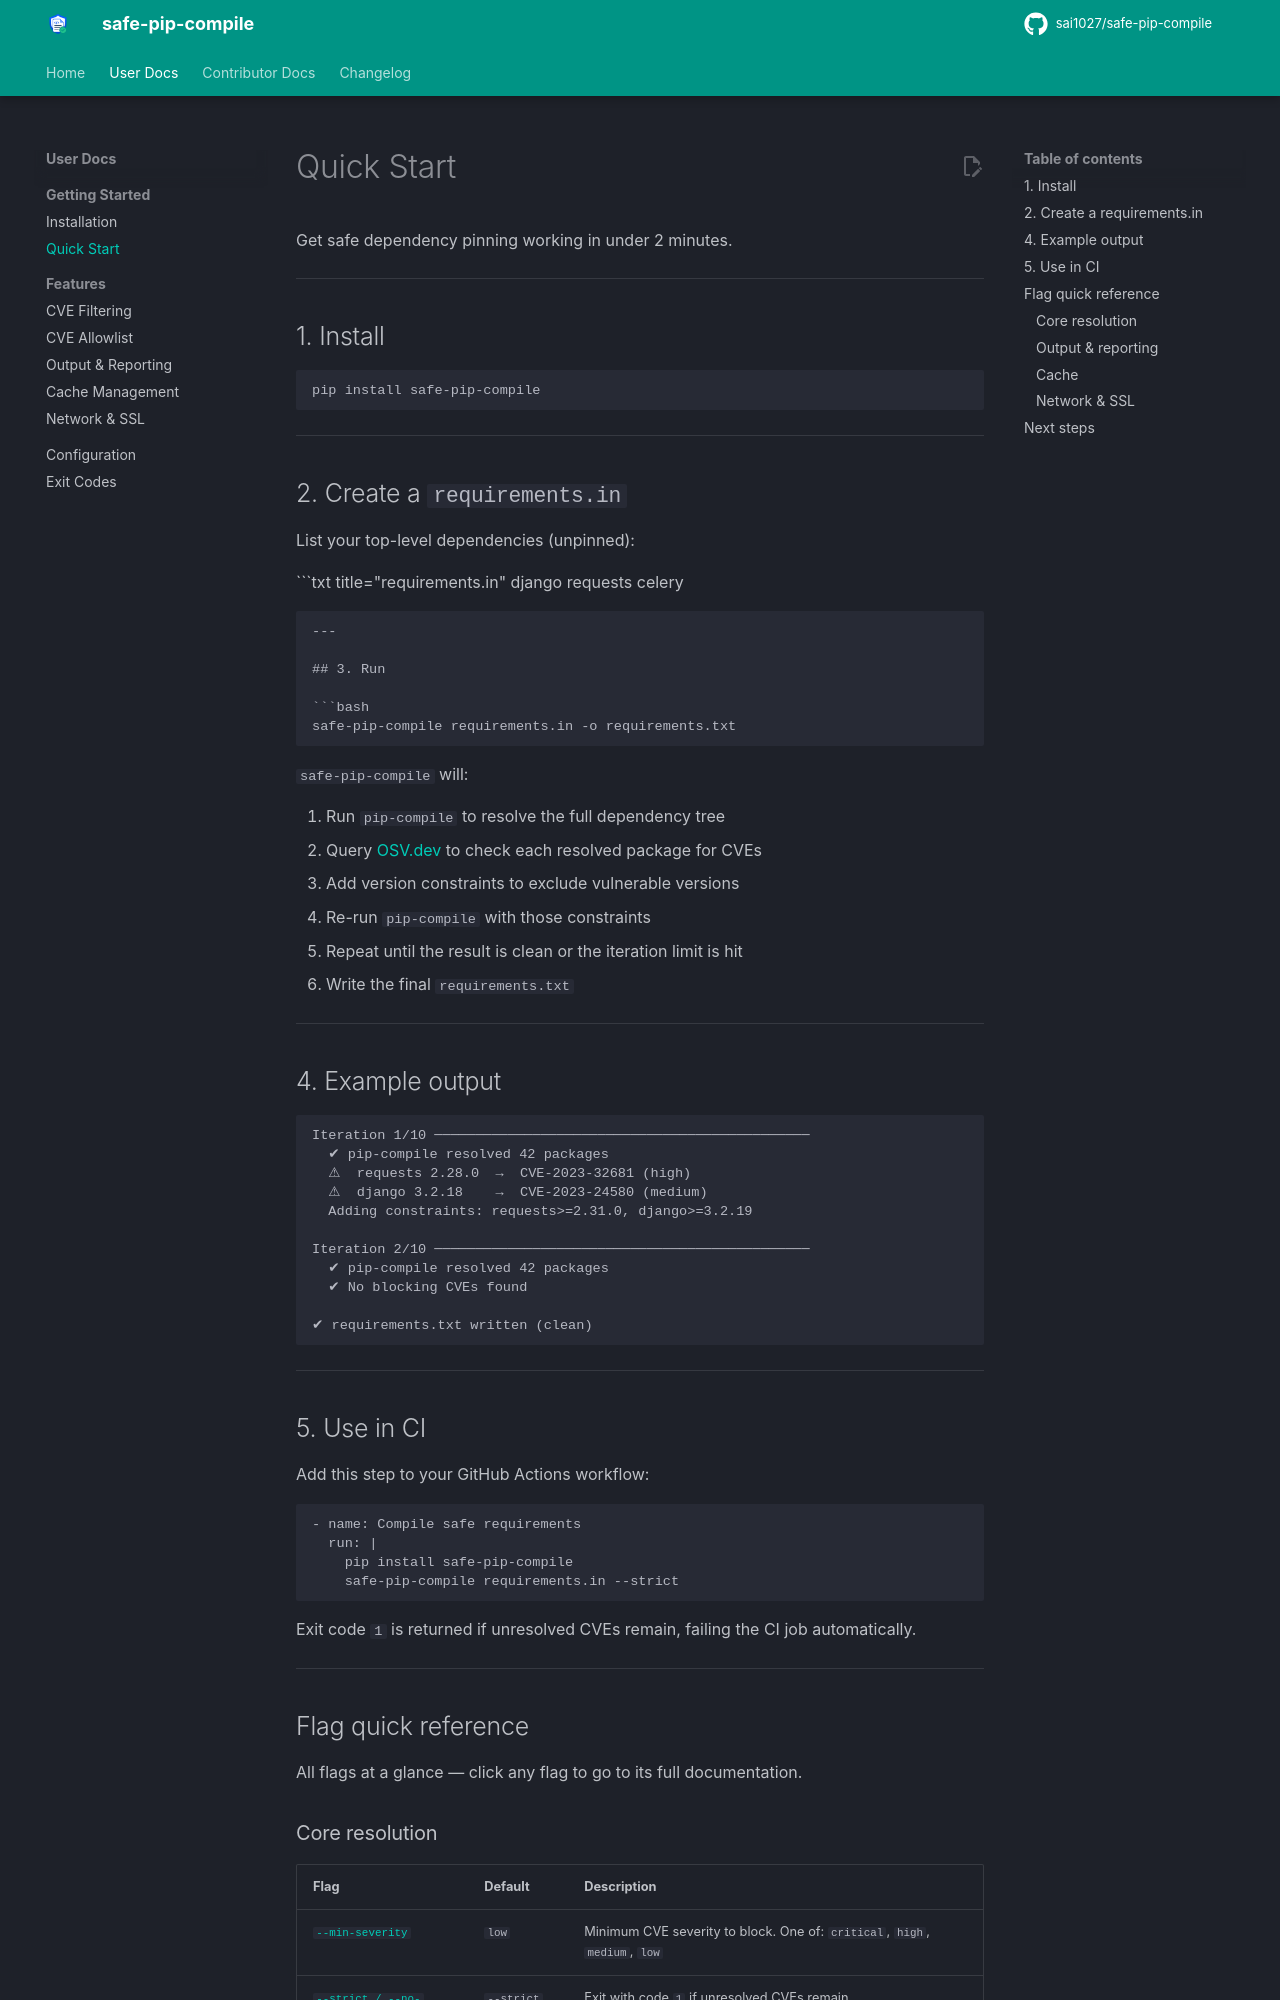

repository: sai1027/safe-pip-compile · page: quickstart/index.html · generator: mkdocs

# Quick Start

Get safe dependency pinning working in under 2 minutes.

---

## 1. Install

```bash
pip install safe-pip-compile
```

---

## 2. Create a `requirements.in`

List your top-level dependencies (unpinned):

```txt title="requirements.in"
django
requests
celery
```

---

## 3. Run

```bash
safe-pip-compile requirements.in -o requirements.txt
```

`safe-pip-compile` will:

1. Run `pip-compile` to resolve the full dependency tree
2. Query [OSV.dev](https://osv.dev) to check each resolved package for CVEs
3. Add version constraints to exclude vulnerable versions
4. Re-run `pip-compile` with those constraints
5. Repeat until the result is clean or the iteration limit is hit
6. Write the final `requirements.txt`

---

## 4. Example output

```
Iteration 1/10 ──────────────────────────────────────────────
  ✔ pip-compile resolved 42 packages
  ⚠  requests 2.28.0  →  CVE-2023-32681 (high)
  ⚠  django 3.2.18    →  CVE-2023-24580 (medium)
  Adding constraints: requests>=2.31.0, django>=3.2.19

Iteration 2/10 ──────────────────────────────────────────────
  ✔ pip-compile resolved 42 packages
  ✔ No blocking CVEs found

✔ requirements.txt written (clean)
```

---

## 5. Use in CI

Add this step to your GitHub Actions workflow:

```yaml
- name: Compile safe requirements
  run: |
    pip install safe-pip-compile
    safe-pip-compile requirements.in --strict
```

Exit code `1` is returned if unresolved CVEs remain, failing the CI job automatically.

---

## Flag quick reference

All flags at a glance — click any flag to go to its full documentation.
